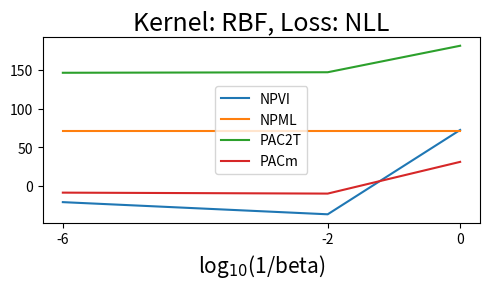

This figure's Python source: (Note: this script raises an exception after producing the figure.)
#!/usr/bin/env python3

# %%
import numpy as np
import matplotlib.pyplot as plt
import matplotlib

# %%
matplotlib.rcParams['figure.figsize'] = (5, 3)
title_fontsize=18
label_fontsize=15

# %%
base_kernels = ['RBF_Kernel', 'Matern_Kernel',
    'Noisy_Matern_Kernel',
    'Variable_Matern_Kernel',
    'All_Kernels']
pp = {
    'RBF_Kernel': 'RBF',
    'Matern_Kernel': 'Matern',
    'Noisy_Matern_Kernel': 'Noisy Matern',
    'Variable_Matern_Kernel': 'Variable Matern',
    'All_Kernels': 'All Kernels',
    'Misspec_RBF_Kernel': 'Misspec. RBF',
    'mnist': 'MNIST',
}
pp_short = {
    'RBF_Kernel': 'rbf',
    'Matern_Kernel': 'mat',
    'Noisy_Matern_Kernel': 'nmat',
    'Variable_Matern_Kernel': 'vmat',
    'All_Kernels': 'all',
    'Misspec_RBF_Kernel': 'mspec',
    'mnist': 'mnist',
}

pp_loss = dict(CE = "$\overline{\mathcal{P}}[q]$",
               NLL = "NLL",
               CALIB ="calib-err")

# %%
# GPs Betas Data
gps_betas_nll_data = {'RBF_Kernel': {'NPVI': [-21.04181633390188, -36.77253638371229, 72.37565005245209], 'NPML': [70.65356336497068]*3, 'PAC2T': [146.3876926956177, 147.0738959220886, 181.3479278488159], 'PACm': [-8.744917998611927, -9.976966104650497, 31.084213979160786]}, 'Matern_Kernel': {'NPVI': [21.53884832444191, 17.812335953807832, 75.0900847290039], 'NPML': [94.20686985435486]*3, 'PAC2T': [146.96001223373412, 146.96009314727783, 181.44147769622802], 'PACm': [31.039297086453438, 32.93870963016749, 64.14927266409397]}, 'Noisy_Matern_Kernel': {'NPVI': [55.132263503456116, 55.03800033359528, 94.21777223625183], 'NPML': [110.57767303504944]*3, 'PAC2T': [151.8856452934265, 152.4452480529785, 187.54646436920166], 'PACm': [65.57096973304749, 64.1927230134964, 92.41590649337769]}, 'Variable_Matern_Kernel': {'NPVI': [60.216506479763986, 59.06599454066753, 103.71857945480346], 'NPML': [114.39107093429566]*3, 'PAC2T': [146.92930088348388, 146.5078002128601, 181.23370457229615], 'PACm': [71.37772095868587, 68.83264031091929, 95.72333667912483]}, 'All_Kernels': {'NPVI': [2.2168723406275115, 2.39398535695076, 59.95444331623713], 'NPML': [77.84089869455894]*3, 'PAC2T': [148.59799205067952, 148.5984462384542, 183.5136235478719], 'PACm': [3.1257449585994084, 1.5633684342304865, 34.27537653794289]} }
gps_betas_ce_data = {'RBF_Kernel': {'NPVI': [-18.644064300346376, -33.47499733388424, 73.23722050390244], 'NPML': [80.66626488797665]*3, 'PAC2T': [147.13104174804687, 147.0751525215149, 181.3479278488159], 'PACm': [-9.335228477609158, -11.935594598424435, 22.251751068627833]}, 'Matern_Kernel': {'NPVI': [22.084927072501184, 18.70484858312607, 73.9066497177124], 'NPML': [101.79280445423126]*3, 'PAC2T': [146.96102679367064, 146.96110795059204, 181.44147769622802], 'PACm': [28.248567577648164, 29.211785804235934, 50.42664498319626]}, 'Noisy_Matern_Kernel': {'NPVI': [55.15881103801728, 54.97629250965118, 92.92010981025696], 'NPML': [116.76909218215943]*3, 'PAC2T': [152.5021347579956, 152.4461814315796, 187.54646436920166], 'PACm': [63.33370360069275, 60.61810795707703, 79.26743692550659]}, 'Variable_Matern_Kernel': {'NPVI': [60.726417099559306, 59.72964678429365, 102.93101315631867], 'NPML': [121.89077494335174]*3, 'PAC2T': [146.9294917388916, 146.97506175079346, 181.23370457229615], 'PACm': [71.15320532233716, 67.48752289215327, 85.6266214771986]}, 'All_Kernels': {'NPVI': [3.3163161179264384, 4.4652066544413564, 58.51107053629557], 'NPML': [87.7446721206506]*3, 'PAC2T': [148.59847075983683, 148.59860109939575, 183.5136235478719], 'PACm': [4.136510837944349, 1.7707790862798691, 26.92570762710174]}}
gps_betas_calib_data = {'RBF_Kernel': {'NPVI': [47.68878201198578, 48.92808766288757, 49.938671662139896], 'NPML': [49.189157457256314]*3, 'PAC2T': [48.826963512039185, 48.63475852365494, 48.3479278488159], 'PACm': [49.217232731246945, 48.629523148727415, 48.92504567375183]}, 'Matern_Kernel': {'NPVI': [48.599444172096256, 47.919318553352355, 49.59994642734527], 'NPML': [48.7482984336853]*3, 'PAC2T': [48.83185146365166, 48.83179595761299, 48.44147769622802], 'PACm': [49.581468246650694, 49.969514809036255, 48.78481421527862]}, 'Noisy_Matern_Kernel': {'NPVI': [48.298253191375736, 48.92136984577179, 49.28465796375275], 'NPML': [48.12320034942627]*3, 'PAC2T': [49.15464897460937, 48.88584345283508, 48.54646436920166], 'PACm': [49.03867928562164, 49.28952934207916, 47.81029955635071]}, 'Variable_Matern_Kernel': {'NPVI': [49.12658377380371, 49.22996930656433, 49.58811189002991], 'NPML': [49.32473350925446]*3, 'PAC2T': [48.799490551948544, 48.719380523300174, 48.3370457229615], 'PACm': [49.638721339416506, 49.810565871429446, 48.30159320068359]}, 'All_Kernels': {'NPVI': [47.937005988438926, 50.274046533711754, 48.48516175473531], 'NPML': [48.94105277964274]*3, 'PAC2T': [48.64090047734579, 48.63992847887675, 48.136235478719], 'PACm': [48.09310785179138, 49.18601169420878, 47.56367439301809]}}

mspec_nll_betas = {'Misspec_RBF_Kernel': {'NPVI': [197.78648065795898, 197.88104625854493, 197.97608688201905, 202.43148629608154, 229.75191365356446], 'NPML': [213.29908381805419] * 5, 'PAC2T': [201.90846584320067, 202.0115287399292, 201.4846620727539, 229.2568601928711, 229.28499600067138], 'PACm': [204.50391406402588, 203.82121158294677, 207.70120399780274, 238.04165100860595, 225.97085669555665]}}
mspec_ce_betas = {'Misspec_RBF_Kernel': {'NPVI': [197.49173455352783, 197.53946709747314, 197.17644146575927, 198.6901969848633, 229.7519266265869], 'NPML': [217.95504507141112] * 5, 'PAC2T': [201.750996534729, 201.80703988952638, 201.21176901550294, 230.7022857498169, 230.81064452972413], 'PACm': [197.9130456665039, 197.49248774108887, 197.31739712524413, 192.7373134689331, 228.68162305908203]}}
mspec_calib_betas = {'Misspec_RBF_Kernel': {'NPVI': [60.82197976951599, 59.85544568748474, 60.20361565284729, 60.70644061775207, 60.26653529930115], 'NPML': [60.30091340141296] * 5, 'PAC2T': [60.722870030212405, 60.97626484375, 61.23849471244812, 60.58955033912659, 60.63901484184265], 'PACm': [60.910924839782716, 61.00953460388184, 60.34887024116516, 60.315895518493654, 61.71419941005707]}}

# %%
def plot_betas(data, loss, kernel, betas=[-6, -2, 0]):
    fig, ax = plt.subplots()
    for k, v in data.items():
        ax.plot(betas, v, label=k)

    ax.set_xlabel("log$_{10}$(1/beta)", fontsize=label_fontsize)
    ax.set_xticks(betas)
    ax.set_title(f"Kernel: {kernel}, Loss: {loss}", fontsize=title_fontsize)
    ax.legend()
    fig.tight_layout()
    return fig

def plot_betas_loss(data, loss, kernels=base_kernels, betas=[-6, -2, 0], save=False):
    for kern in kernels:
        # data[kern].pop('NPML', None)
        fig = plot_betas(data[kern], pp_loss[loss], pp[kern], betas)
        if save:
            fig.savefig(
                "plots/gps_betas_" + pp_short[kern] + "_" + loss.lower() + ".png", dpi=600
            )

# %%
save_gps_betas=True
plot_betas_loss(gps_betas_nll_data, "NLL", save=save_gps_betas)

# %%
plot_betas_loss(gps_betas_ce_data, "CE", save=save_gps_betas)

# %%
plot_betas_loss(gps_betas_calib_data, "CALIB", save=save_gps_betas)

# %%
save_mspec=True
plot_betas_loss(mspec_nll_betas, "NLL", kernels=['Misspec_RBF_Kernel'], betas=[-6, -4, -2, 0, 2], save=save_mspec)
plot_betas_loss(mspec_ce_betas, "CE", kernels=['Misspec_RBF_Kernel'], betas=[-6, -4, -2, 0, 2], save=save_mspec)
plot_betas_loss(mspec_calib_betas, "CALIB", kernels=['Misspec_RBF_Kernel'], betas=[-6, -4, -2, 0, 2], save=save_mspec)

# %%
# GPs samples data
gps_samples_nll_data = {'RBF_Kernel': {'NPVI': [82.30184599933624, 92.44014076461792, 102.74768140487672, 88.2987424999237, 101.4217546825409], 'NPML': [96.99304383487701, 76.24716797795296, 75.65808944005965, 79.61058512104749, 78.8731258310318], 'PAC2T': [133.16904259757996, 179.67660807724, 180.0991091972351, 181.32854377212524, 181.32900122299193], 'PACm': [133.16904259757996, 61.67937464234829, 27.893284186804294, 21.371625393795966, 39.42405117839575]}, 'Matern_Kernel': {'NPVI': [104.47013239173889, 103.08363208847045, 111.84288230361939, 91.86122033538818, 91.18807630348205], 'NPML': [119.90232223472596, 109.27705249214172, 104.98299373092651, 106.2042187221527, 118.41926063117981], 'PAC2T': [109.28592120895385, 179.80691286773683, 180.19019177627564, 181.23387399139403, 181.2343726852417], 'PACm': [109.28592120895385, 97.58602857551574, 82.38951790504456, 74.3746968893528, 97.63844470160008]}, 'Noisy_Matern_Kernel': {'NPVI': [130.21909834442138, 123.48546252670288, 123.38453831253052, 115.78889990768432, 116.12387536697388], 'NPML': [136.85310656051635, 131.91228166122437, 127.556916822052, 130.49695241012574, 130.34453055343627], 'PAC2T': [140.12002751083375, 186.70005911254881, 187.03259640197754, 187.1671387939453, 188.0375942489624], 'PACm': [140.12002751083375, 124.71832858428955, 109.21164319038391, 112.19171087722778, 126.23544074287415]}, 'Variable_Matern_Kernel': {'NPVI': [136.23696753997802, 129.21127053394318, 129.0887494796753, 122.39203926563263, 122.55221642341614], 'NPML': [152.76715395126342, 138.05298620319365, 132.77247217330932, 131.36341491107942, 131.3688693813324], 'PAC2T': [144.5420906639099, 180.26055923461914, 180.52275982284547, 180.60857985076905, 180.67740114746093], 'PACm': [144.5420906639099, 131.56864006500246, 139.0917751647949, 113.4125195477128, 119.66750697965622]}, 'All_Kernels': {'NPVI': [93.01666379381815, 83.58877785752614, 83.03491193854013, 74.28845499426524, 73.39196484387716], 'NPML': [100.21698700306416, 85.45317500430743, 79.77280383455754, 83.37768689203659, 90.89655580142339], 'PAC2T': [68.57694477265676, 183.61397131856282, 183.6146503768921, 183.61467881876627, 183.54017071202597], 'PACm': [68.57694477265676, 57.70433659269015, 44.54449848023653, 41.34198322272698, 41.403111059896155]}}

gps_samples_ce_data = {'RBF_Kernel': {'NPVI': [84.38650558147431, 93.75201179447174, 103.34323240318298, 89.20078224506378, 101.88020990829467], 'NPML': [99.30128595943451, 82.35980649287701, 85.096250192523, 93.19124852306842, 94.69398905556201], 'PAC2T': [136.79151495742798, 181.39385011596679, 181.37641544952393, 181.3302856613159, 181.33029665222168], 'PACm': [136.79151495742798, 67.79649617347717, 30.315347560966014, 15.050619977879524, 4.0811906795740125]}, 'Matern_Kernel': {'NPVI': [103.70685981674194, 102.18557639312745, 110.88835752334595, 90.48340607566834, 89.66323456420898], 'NPML': [121.38345128898621, 112.85149390296937, 110.9157948791504, 115.45937140579224, 132.28364919433594], 'PAC2T': [111.5863502571106, 181.31984387130737, 181.29416788024903, 181.23555724182128, 181.2354656097412], 'PACm': [111.5863502571106, 98.48020663070679, 79.82101921997071, 60.89639588785172, 54.48105662050247]}, 'Noisy_Matern_Kernel': {'NPVI': [129.25616036758422, 122.03761441268921, 122.04550461883545, 114.16889532394408, 114.73307602005005], 'NPML': [137.97233822555543, 134.39685810317994, 132.8200119277954, 138.18316570281982, 139.53980271072388], 'PAC2T': [140.737291015625, 188.12255422363282, 188.1325696380615, 188.0803008239746, 188.0387325454712], 'PACm': [140.737291015625, 124.6748195739746, 104.44113365859985, 97.76336399650573, 89.71176742095948]}, 'Variable_Matern_Kernel': {'NPVI': [136.42555038528442, 128.91000919036864, 128.70452056808472, 122.01398283481598, 122.36536195468902], 'NPML': [153.62399257583618, 142.97671911087036, 139.61644993057251, 140.38220993003844, 141.8595209918976], 'PAC2T': [145.59293295135498, 181.4240947151184, 181.36092956619262, 181.31007346115112, 181.2845387786865], 'PACm': [145.59293295135498, 131.69609791755676, 137.64709666938782, 103.7084735149622, 94.5500267585516]}, 'All_Kernels': {'NPVI': [91.62048615468343, 82.11043946908315, 81.38620003210704, 72.72213176015218, 71.63006911942163], 'NPML': [101.32726813756625, 91.92249915319681, 89.25917117857934, 94.5952105257829, 102.59138856570323], 'PAC2T': [68.2639127711614, 183.6150127126058, 183.61495111541748, 183.61491751149495, 183.61232704671224], 'PACm': [68.2639127711614, 55.7354922668616, 41.99118921542168, 32.921215263974666, 25.972028118340173]}}

gps_samples_calib_data = {'RBF_Kernel': {'NPVI': [59.90804050483704, 60.35530169429779, 60.76295118980408, 59.15569460258484, 59.90303412857055], 'NPML': [60.25908557157516, 60.18692760848999, 59.13540959148407, 61.59989862155914, 60.343388028717044], 'PAC2T': [59.62514017410278, 59.71272892160415, 59.93143694992065, 60.07069547147751, 60.07065396795273], 'PACm': [59.62514017410278, 60.44860195045471, 57.5099063659668, 59.55006172523498, 62.128513707733156]}, 'Matern_Kernel': {'NPVI': [58.670402338027955, 61.11318520355225, 60.7060566898346, 60.2279000377655, 59.98382421646118], 'NPML': [59.48974102115631, 60.1205136341095, 58.662932976531984, 61.143173156929016, 60.232182031822205], 'PAC2T': [60.452474545288084, 59.91560586152077, 60.18284987635612, 60.309604435873034, 60.3099394382], 'PACm': [60.452474545288084, 60.1053044921875, 61.09800409240723, 60.625523748779294, 58.1610324382782]}, 'Noisy_Matern_Kernel': {'NPVI': [59.362431660461425, 60.18490299873352, 59.154317335891726, 59.9952221862793, 59.51709141654968], 'NPML': [59.9412330160141, 62.239256546783444, 59.01787199630737, 60.77668313751221, 59.428248549079896], 'PAC2T': [61.06055463676453, 59.98308778781891, 60.19498526248932, 60.181376293182375, 60.40294883518219], 'PACm': [61.06055463676453, 59.946684925079346, 60.30114579353332, 59.714129710388185, 60.06607470283508]}, 'Variable_Matern_Kernel': {'NPVI': [60.27941598854065, 60.05326629486084, 60.23389964179993, 60.801630321884154, 61.043098693847654], 'NPML': [61.06508419799805, 59.82972921352386, 60.77217427768707, 60.94052573776245, 60.98800565814972], 'PAC2T': [60.84257467842102, 59.840009595680236, 60.18099214448929, 60.19278213005066, 60.24465014476776], 'PACm': [60.84257467842102, 61.068217934417724, 59.659348944473265, 59.64080126457215, 60.86460632514954]}, 'All_Kernels': {'NPVI': [60.00471255620321, 60.69290606447856, 60.07370857327779, 60.413678443400066, 60.32946465759277], 'NPML': [61.69500052216848, 59.50067334699631, 61.133785211817425, 60.01686073557536, 61.05253679561615], 'PAC2T': [61.97575063692729, 60.23864174906413, 60.23889374850591, 60.23966508245468, 60.20521443901062], 'PACm': [61.97575063692729, 60.015152456283566, 59.435462617111206, 60.54747904383341, 59.88715108566284]}} 

# %%
def plot_samples(data, loss, kernel):
    fig, ax = plt.subplots()
    xs = [0, 1, 2, 3, 4]
    for k, v in data.items():
        ax.plot(xs, v, label=k)

    ax.set_xlabel("log$_2$(samples)", fontsize=label_fontsize)
    ax.set_xticks(xs)
    ax.set_title(f"{kernel}, Loss: {loss}", fontsize=title_fontsize)
    ax.legend()
    fig.tight_layout()
    return fig

def plot_nsamples_loss(data, loss, save=False):
    for kern in base_kernels:
        fig = plot_samples(data[kern], pp_loss[loss], pp[kern])
        if save:
            fig.savefig(
                "plots/gps_ns_" + pp_short[kern] + "_" + loss.lower() + ".png", dpi=600
            )

# %% 
gps_ns_save = True
# %%
plot_nsamples_loss(gps_samples_nll_data, "NLL", save=gps_ns_save)

# %%
plot_nsamples_loss(gps_samples_ce_data, "CE", save=gps_ns_save)

# %%
plot_nsamples_loss(gps_samples_calib_data, "CALIB", save=gps_ns_save)

# %%
def plot_nsamples_loss_imgs(data, loss, save=False):
    fig = plot_samples(data['mnist'], pp_loss[loss], pp['mnist'])
    if save:
        fig.savefig(
            "plots/imgs_ns_" + pp_short['mnist'] + "_" + loss.lower() + ".png", dpi=600
        )

# %%
# Images samples data
imgs_samples_nll_data = {'mnist': {'NPVI': [-2374.7388, -2630.3933, -2598.3147, -2672.0737, -2653.5479],  'NPML': [-1917.6993, -2110.9785, -2198.5647, -2281.8811, -2347.4082], 'PAC2T': [-2019.2338, -2452.1863, -2485.217, -2522.2527, -2522.9729], 'PACm': [-2453.5369, -2333.8745, -1706.785, -1524.7074, -1392.3368]}}

imgs_samples_ce_data = {'mnist': {'NPVI': [-2368.4890421691894, -2620.473658607483, -2583.990130178833, -2663.333203729248, -2645.554511114502], 'NPML': [-1898.7237820228577, -2015.2220810295105, -2084.8040677474974, -2166.948590686035, -2306.591733065033], 'PAC2T': [-1996.3402290679933, -2446.8639479766844, -2473.7360735473635, -2510.058929260254, -2510.08779543457], 'PACm': [-2439.052235723877, -2335.059081915283, -2160.0148016967773, -2175.6582075149536, -2475.041590637207]}}

imgs_samples_calib_data = {'mnist': {'NPVI': [-2368.4890421691894, -2620.473658607483, -2583.990130178833, -2663.333203729248, -2645.554511114502], 'NPML': [-1898.7237820228577, -2015.2220810295105, -2084.8040677474974, -2166.948590686035, -2306.591733065033], 'PAC2T': [-1996.3402290679933, -2446.8639479766844, -2473.7360735473635, -2510.058929260254, -2510.08779543457], 'PACm': [-2439.052235723877, -2335.059081915283, -2160.0148016967773, -2175.6582075149536, -2475.041590637207]}}
# %%
save_imgs=True
# %%
plot_nsamples_loss_imgs(imgs_samples_ce_data, "CE", save=save_imgs)

plot_nsamples_loss_imgs(imgs_samples_nll_data, "NLL", save=save_imgs)

plot_nsamples_loss_imgs(imgs_samples_calib_data, "CALIB", save=save_imgs)





# %%

# # %%
# CE = "$\overline{\mathcal{P}}[q]$"
# NLL = "NLL"
# CALIB ="calib-err"
# def plot_samples(data, loss, kernel):
#     fig, ax = plt.subplots()
#     xs = [0, 1, 2, 3, 4]
#     for k, v in data.items():
#         ax.plot(xs, v, label=k)

#     ax.set_xlabel("log$_2$(samples)")
#     ax.set_xticks(xs)
#     ax.set_title(f"Kernel: {kernel}, Loss: {loss}")
#     ax.legend()
#     fig.tight_layout()
#     return fig

# def plot_nsamples_loss(data, loss):
#     for kern in kernels:
#         plot_betas(data[kern], pp_loss[loss], pp[kern]).savefig(
#             "plots/gps_ns_" + pp_short[kern] + "_" + loss.lower() + ".png", dpi=600
#         )

# # %%
# RBF="RBF"
# rbf_ce = dict(
#     NPVI=[103 , 93.8 ,  103 , 89.2 ,  102],
#     NPML=[99.3 , 82.4 , 85.1 , 72.9 , 94.7],
#     # PAC2T=
#     PACm=[ 137 , 67.8 , 30.3 , 15.1 , 4.08]
# )

# rbf_nll = dict(
#     NPVI=[34.7 , 38.2 ,  55.4 ,  55.4 ,  55.4],
#     NPML=[97.0 , 76.2 , 75.7 , 79.6 , 78.9],
#     # PAC2T=
#     PACm=[133 , 61.7 , 27.9 ,  52.9 ,  52.9],
# )

# rbf_ce_fig = plot_samples(rbf_ce, CE, RBF)
# rbf_nll_fig = plot_samples(rbf_nll, NLL, RBF)
# rbf_ce_fig.savefig("plots/ns_rbf_ce.png", dpi=600)
# rbf_nll_fig.savefig("plots/ns_rbf_nll.png", dpi=600)


# # %%
# MAT="Matern"
# mat_ce = dict(
#     NPVI=[129 ,  102 ,  111 , 90.5 , 89.7],
#     NPML=[121 ,  113 ,  111 ,  115 ,  132],
#     # PAC2T=
#     PACm=[112 , 98.5 , 80.0 , 60.8 , 54.5],
# )

# mat_nll=dict(
#     NPVI=[104 ,  103 ,  112 , 91.9 , 91.2],
#     NPML=[119 ,  109 ,  105 ,  106 ,  118],
#     # PAC2T
#     PACm=[109 , 97.6 , 82.4 , 74.4 , 97.6],
# )

# mat_ce_fig = plot_samples(mat_ce, CE, MAT)
# mat_nll_fig = plot_samples(mat_nll, NLL, MAT)
# mat_ce_fig.savefig("plots/ns_mat_ce.png", dpi=600)
# mat_nll_fig.savefig("plots/ns_mat_nll.png", dpi=600)


# # %%
# NMAT = "Noisy Matern"
# nmat_ce = dict(
#     NPVI=[136 , 122 , 122 ,  114 ,  115],
#     NPML=[137 , 112 , 111 ,  115 ,  132],
#     # PAC2T
#     PACm=[141 , 125 , 104 , 97.8 , 89.7],
# )

# nmat_nll = dict(
#     NPVI=[130 , 123 , 123 , 116 , 116],
#     NPML=[137 , 132 , 128 , 130 , 130],
#     # PAC2T
#     PACm=[140 , 125 , 109 , 112 , 126],
# )

# nmat_ce_fig = plot_samples(nmat_ce, CE, NMAT)
# nmat_nll_fig = plot_samples(nmat_nll, NLL, NMAT)
# nmat_ce_fig.savefig("plots/ns_nmat_ce.png", dpi=600)
# nmat_nll_fig.savefig("plots/ns_nmat_nll.png", dpi=600)


# # %%
# VMAT = "Variable Matern"
# vmat_ce = dict(
#     NPVI=[91.6 , 129 , 129 , 122 ,  122],
#     NPML=[ 154 , 143 , 140 , 140 ,  142],
#     # PAC2T
#     PACm=[ 145 , 132 , 137 , 104 , 94.6]
# )

# vmat_nll = dict(
#     NPVI=[ 136 ,  129 ,  129 ,  122 ,  123],
#     NPML=[ 153 ,  138 ,  133 ,  131 ,  131],
#     # PAC2T
#     PACm=[68.6 , 57.7 , 44.5 , 41.3 , 41.4],
# )

# vmat_ce_fig = plot_samples(vmat_ce, CE, VMAT)
# vmat_nll_fig = plot_samples(vmat_nll, NLL, VMAT)
# vmat_ce_fig.savefig("plots/ns_vmat_ce.png", dpi=600)
# vmat_nll_fig.savefig("plots/ns_vmat_nll.png", dpi=600)

# # %%
# ALL = "All Kernels"
# all_ce = dict(
#     NPVI=[99.3 , 82.1 , 81.4 , 72.7 , 71.6],
#     NPML=[ 101 ,   91 , 89.3 , 94.6 ,  103],
#     # PAC2T=
#     PACm=[68.3 , 55.7 , 42.0 , 33.0 , 26.0]
# )

# all_nll = dict(
#     NPVI=[  93 , 83.6 ,   83 ,   74 , 73.4],
#     NPML=[ 100 , 85.5 , 79.8 , 83.4 ,  90.9],
#     # PAC2T
#     PACm=[68.6 , 57.7 , 44.5 , 41.3 ,  41.4],
# )

# all_ce_fig = plot_samples(all_ce, CE, ALL)
# all_nll_fig = plot_samples(all_nll, NLL, ALL)
# all_ce_fig.savefig("plots/ns_all_ce.png", dpi=600)
# all_nll_fig.savefig("plots/ns_all_nll.png", dpi=600)

